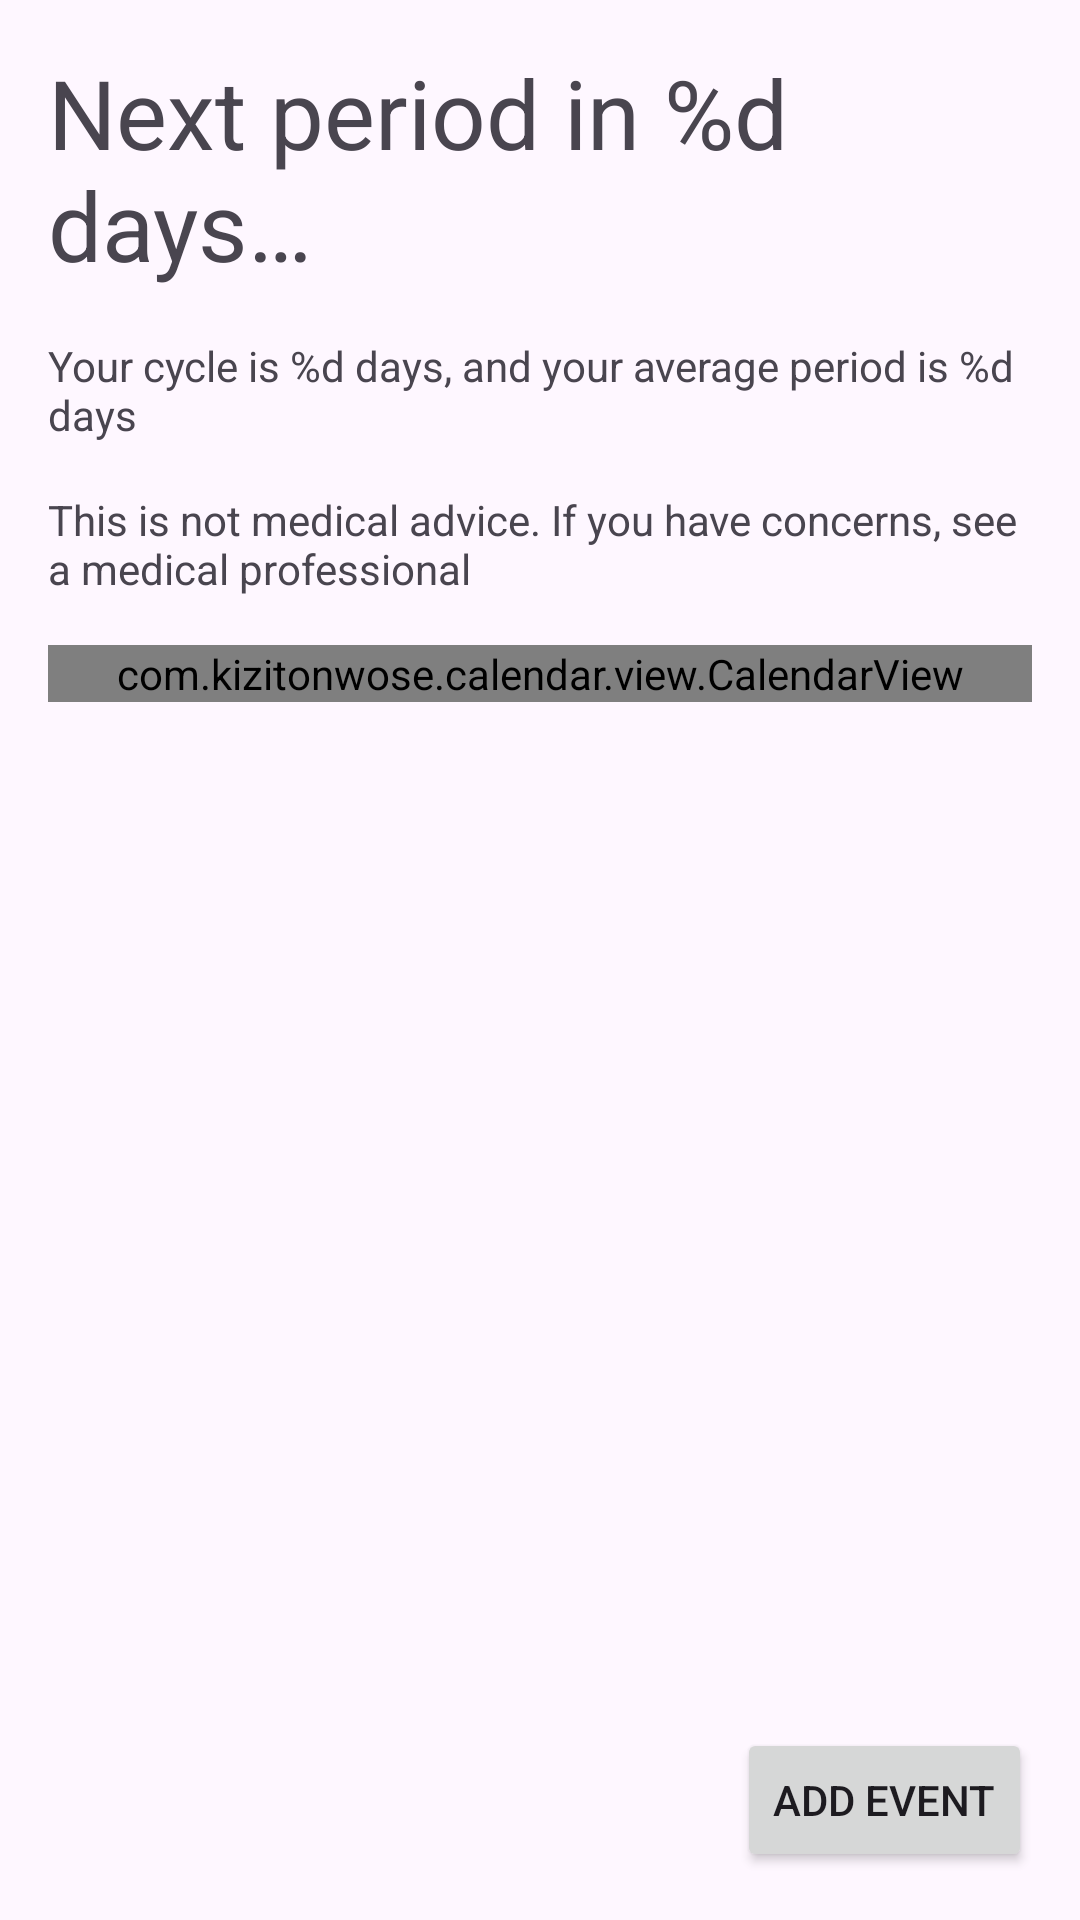

Reconstruct the res/layout file that produces this screen, plus the resources it refers to.
<!-- AndroidManifest.xml: application theme Theme.PrivatePeriodTracker -->
<!-- res/layout/home_activity.xml -->
<?xml version="1.0" encoding="utf-8"?>
<androidx.constraintlayout.widget.ConstraintLayout xmlns:android="http://schemas.android.com/apk/res/android"
    xmlns:app="http://schemas.android.com/apk/res-auto"
    xmlns:tools="http://schemas.android.com/tools"
    android:layout_width="match_parent"
    android:layout_height="match_parent"
    tools:context=".LoginActivity">

    <TextView
        android:id="@+id/currentStatus"
        android:layout_width="0dp"
        android:layout_height="wrap_content"
        android:layout_marginStart="16dp"
        android:layout_marginTop="16dp"
        android:layout_marginEnd="16dp"
        android:text="@string/next_period_in_n_days"
        android:textSize="32sp"
        app:layout_constraintEnd_toStartOf="@id/menuButton"
        app:layout_constraintStart_toStartOf="parent"
        app:layout_constraintTop_toTopOf="parent" />

    <ImageView
        android:id="@+id/menuButton"
        android:layout_width="wrap_content"
        android:layout_height="wrap_content"
        android:layout_marginTop="16dp"
        android:layout_marginEnd="16dp"
        android:src="@drawable/baseline_more_vert_24"
        app:layout_constraintEnd_toEndOf="parent"
        app:layout_constraintTop_toTopOf="parent" />

    <TextView
        android:id="@+id/currentStats"
        android:layout_width="0dp"
        android:layout_height="wrap_content"
        android:layout_marginStart="16dp"
        android:layout_marginTop="16dp"
        android:layout_marginEnd="16dp"
        android:text="@string/your_cycle_is_x_days_and_your_average_period_is_y_days"
        app:layout_constraintEnd_toEndOf="parent"
        app:layout_constraintStart_toStartOf="parent"
        app:layout_constraintTop_toBottomOf="@+id/currentStatus" />

    <TextView
        android:id="@+id/optionalInfo"
        android:layout_width="0dp"
        android:layout_height="wrap_content"
        android:layout_marginStart="16dp"
        android:layout_marginTop="16dp"
        android:layout_marginEnd="16dp"
        android:text="@string/this_is_not_medical_advice_if_you_have_concerns_see_a_medical_professional"
        app:layout_constraintEnd_toEndOf="parent"
        app:layout_constraintStart_toStartOf="parent"
        app:layout_constraintTop_toBottomOf="@+id/currentStats" />

    <Button
        android:id="@+id/addEvent"
        android:layout_width="wrap_content"
        android:layout_height="wrap_content"
        android:layout_marginEnd="16dp"
        android:layout_marginBottom="16dp"
        android:text="@string/add_event"
        app:icon="@android:drawable/ic_input_add"
        app:layout_constraintBottom_toBottomOf="parent"
        app:layout_constraintEnd_toEndOf="parent" />

    <com.kizitonwose.calendar.view.CalendarView
        android:id="@+id/calendarView"
        android:layout_width="match_parent"
        android:layout_height="wrap_content"
        android:layout_marginStart="16dp"
        android:layout_marginTop="16dp"
        android:layout_marginEnd="16dp"
        app:cv_dayViewResource="@layout/calendar_day_layout"
        app:cv_monthHeaderResource="@layout/calendar_header_container"
        app:layout_constraintEnd_toEndOf="parent"
        app:layout_constraintHorizontal_bias="1.0"
        app:layout_constraintStart_toStartOf="parent"
        app:layout_constraintTop_toBottomOf="@+id/optionalInfo" />

    <ScrollView
        android:layout_width="0dp"
        android:layout_height="0dp"
        android:layout_marginStart="16dp"
        android:layout_marginTop="16dp"
        android:layout_marginEnd="16dp"
        android:layout_marginBottom="16dp"
        app:layout_constraintBottom_toTopOf="@+id/addEvent"
        app:layout_constraintEnd_toEndOf="parent"
        app:layout_constraintStart_toStartOf="parent"
        app:layout_constraintTop_toBottomOf="@+id/calendarView">

        <androidx.recyclerview.widget.RecyclerView
            android:id="@+id/eventList"
            android:layout_width="match_parent"
            android:layout_height="wrap_content" />
    </ScrollView>

</androidx.constraintlayout.widget.ConstraintLayout>
<!-- res/layout/calendar_day_layout.xml (included above) -->
<?xml version="1.0" encoding="utf-8"?>
<androidx.constraintlayout.widget.ConstraintLayout xmlns:android="http://schemas.android.com/apk/res/android"
    xmlns:app="http://schemas.android.com/apk/res-auto"
    android:layout_width="match_parent"
    android:layout_height="match_parent"
    xmlns:tools="http://schemas.android.com/tools">

    <ImageView
        android:id="@+id/calendarDayIcon"
        android:layout_width="wrap_content"
        android:layout_height="wrap_content"
        android:src="@drawable/icon_period_start"
        app:layout_constraintStart_toStartOf="parent"
        app:layout_constraintTop_toTopOf="parent"/>

    <TextView
        android:id="@+id/calendarDayText"
        android:layout_width="wrap_content"
        android:layout_height="wrap_content"
        android:textSize="11sp"
        app:layout_constraintEnd_toEndOf="parent"
        app:layout_constraintTop_toTopOf="parent"
        tools:text="22" />
</androidx.constraintlayout.widget.ConstraintLayout>
<!-- res/layout/calendar_header_container.xml (included above) -->
<?xml version="1.0" encoding="utf-8"?>
<LinearLayout xmlns:android="http://schemas.android.com/apk/res/android"
    android:layout_width="match_parent"
    android:layout_height="wrap_content"
    android:orientation="vertical"
    android:weightSum="7">

    <androidx.constraintlayout.widget.ConstraintLayout xmlns:app="http://schemas.android.com/apk/res-auto"
        android:layout_width="match_parent"
        android:layout_height="wrap_content"
        android:orientation="horizontal"
        android:weightSum="7">

        <ImageButton
            android:id="@+id/prevMonthButton"
            android:layout_width="wrap_content"
            android:layout_height="wrap_content"
            android:layout_marginStart="8dp"
            android:layout_weight="1"
            android:background="@null"
            android:contentDescription="Back"
            app:iconGravity="textEnd"
            app:layout_constraintBottom_toBottomOf="parent"
            app:layout_constraintStart_toStartOf="parent"
            app:layout_constraintTop_toTopOf="parent"
            app:srcCompat="@drawable/baseline_arrow_back_ios_24" />

        <TextView
            android:id="@+id/currentMonthText"
            android:layout_width="wrap_content"
            android:layout_height="wrap_content"
            android:layout_marginTop="8dp"
            android:layout_marginBottom="8dp"
            android:layout_weight="1"
            android:gravity="center"
            android:text="Month Year"
            android:textSize="24sp"
            app:layout_constraintBottom_toBottomOf="parent"
            app:layout_constraintEnd_toEndOf="parent"
            app:layout_constraintStart_toStartOf="parent"
            app:layout_constraintTop_toTopOf="parent"
            app:layout_constraintVertical_bias="1.0" />

        <ImageButton
            android:id="@+id/nextMonthButton"
            android:layout_width="wrap_content"
            android:layout_height="wrap_content"
            android:layout_weight="1"
            android:background="@null"
            android:contentDescription="Forward"
            app:iconGravity="textEnd"
            app:layout_constraintBottom_toBottomOf="parent"
            app:layout_constraintEnd_toEndOf="parent"
            app:layout_constraintTop_toTopOf="parent"
            app:srcCompat="@drawable/baseline_arrow_forward_ios_24" />

    </androidx.constraintlayout.widget.ConstraintLayout>

    <LinearLayout
        android:id="@+id/dayHeader"
        android:layout_width="match_parent"
        android:layout_height="wrap_content"
        android:orientation="horizontal"
        android:weightSum="7">

        <include layout="@layout/calendar_day_title_text" />

        <include layout="@layout/calendar_day_title_text" />

        <include layout="@layout/calendar_day_title_text" />

        <include layout="@layout/calendar_day_title_text" />

        <include layout="@layout/calendar_day_title_text" />

        <include layout="@layout/calendar_day_title_text" />

        <include layout="@layout/calendar_day_title_text" />
    </LinearLayout>
</LinearLayout>
<!-- resources referenced by this layout -->
<resources>
  <!-- drawable baseline_arrow_back_ios_24 (drawable) -->
  <vector android:autoMirrored="true" android:height="24dp"
      android:viewportHeight="24"
      android:viewportWidth="24" android:width="24dp" xmlns:android="http://schemas.android.com/apk/res/android">
      <path android:fillColor="?attr/colorControlNormal" android:pathData="M11.67,3.87L9.9,2.1 0,12l9.9,9.9 1.77,-1.77L3.54,12z"/>
  </vector>
  <!-- drawable baseline_arrow_forward_ios_24 (drawable) -->
  <vector android:autoMirrored="true" android:height="24dp"
      android:viewportHeight="24"
      android:viewportWidth="24" android:width="24dp" xmlns:android="http://schemas.android.com/apk/res/android">
      <path android:fillColor="?attr/colorControlNormal" android:pathData="M6.23,20.23l1.77,1.77l10,-10l-10,-10l-1.77,1.77l8.23,8.23z"/>
  </vector>
  <string name="add_event">Add Event</string>
  <string name="next_period_in_n_days">Next period in %d days…</string>
  <string name="this_is_not_medical_advice_if_you_have_concerns_see_a_medical_professional">This is not medical advice. If you have concerns, see a medical professional</string>
  <string name="your_cycle_is_x_days_and_your_average_period_is_y_days" formatted="false">Your cycle is %d days, and your average period is %d days</string>
  <style name="Theme.PrivatePeriodTracker" parent="Base.Theme.PrivatePeriodTracker" />
  <style name="Base.Theme.PrivatePeriodTracker" parent="Theme.Material3.DayNight.NoActionBar">
          
          
      </style>
</resources>
